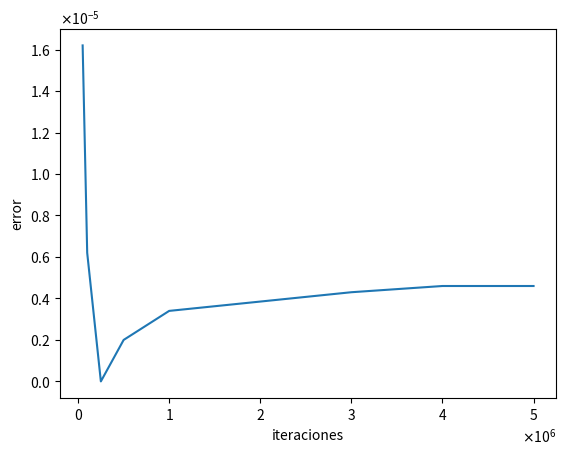

Write Python code to recreate this figure.
import matplotlib.pyplot as plt
import numpy as np

it_vals = {50000:3.1415758, 100000:3.1415858, 250000:3.141592,
500000:3.141594, 1000000:3.1415954, 3000000:3.1415963, 4000000:3.1415966,
5000000:3.1415966}

target = 3.141592

errors = np.abs(np.array(list(it_vals.values())) - target)
it = np.array(list(it_vals.keys()))

plt.plot(it, errors)
plt.ticklabel_format(style='sci', axis='x', scilimits=(0,0), useMathText = True)
plt.ticklabel_format(style='sci', axis='y', scilimits=(0,0), useMathText = True)
plt.xlabel('iteraciones')
plt.ylabel('error')
plt.savefig('error.png')